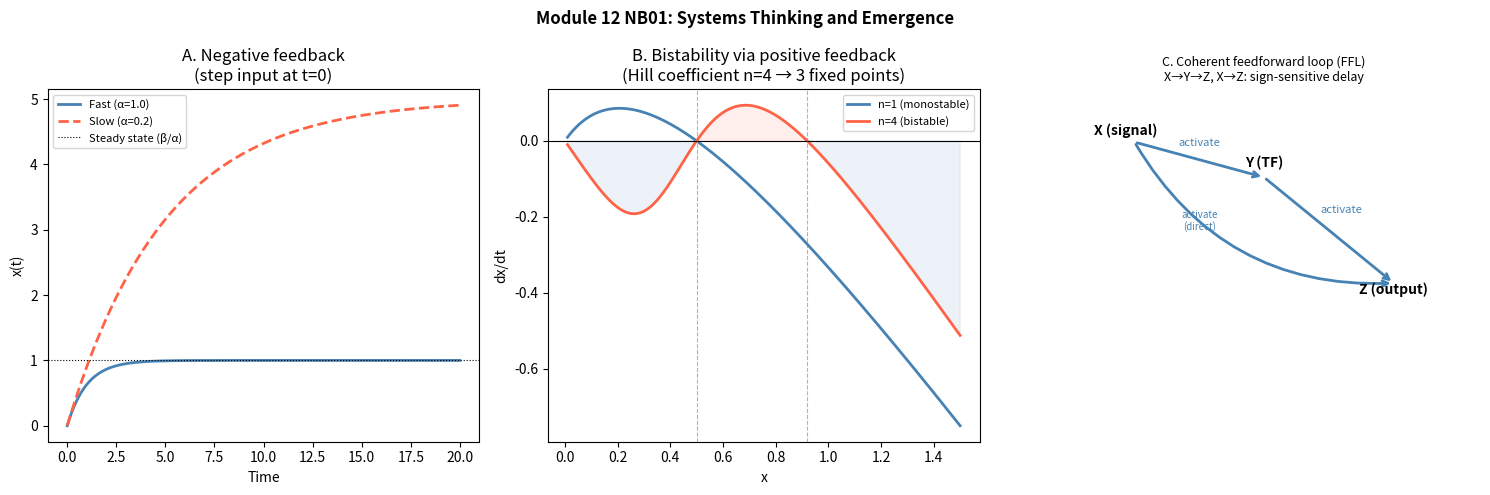

The matplotlib source for this figure:
# Step 6 — Python: Negative feedback dynamics and bistability
import numpy as np
import matplotlib.pyplot as plt
from scipy.integrate import solve_ivp

# ---- 1. Negative feedback: response to step input ----
def neg_feedback(t, x, beta, alpha):
    return [beta - alpha * x[0]]

# Parameters: step up at t=0 (beta switches from 0 to 1)
t_span = (0, 20)
t_eval = np.linspace(0, 20, 500)
sol_fast = solve_ivp(neg_feedback, t_span, [0], t_eval=t_eval, args=(1.0, 1.0))
sol_slow = solve_ivp(neg_feedback, t_span, [0], t_eval=t_eval, args=(1.0, 0.2))

# ---- 2. Bistability: Hill function positive feedback ----
def bistable(x, n=4, K=0.5, delta=1.0):
    """dx/dt = x^n / (K^n + x^n) - delta*x"""
    return x**n / (K**n + x**n) - delta * x

x_range = np.linspace(0.01, 1.5, 500)
dxdt_n1 = [bistable(x, n=1) for x in x_range]
dxdt_n4 = [bistable(x, n=4) for x in x_range]

# Find fixed points numerically (where dx/dt crosses zero)
fp_n4 = []
for i in range(len(x_range) - 1):
    if dxdt_n4[i] * dxdt_n4[i+1] < 0:
        fp_n4.append(x_range[i])
print(f'Bistable fixed points (n=4): {[f"{fp:.3f}" for fp in fp_n4]}')
print(f'  Low stable state: {fp_n4[0]:.3f}')
print(f'  Unstable threshold: {fp_n4[1]:.3f}')
print(f'  High stable state: {fp_n4[2]:.3f}' if len(fp_n4) > 2 else '  (only 2 FPs found)')

# Step 7 — Visualization
fig, axes = plt.subplots(1, 3, figsize=(15, 5))

# Panel A: Negative feedback dynamics
ax = axes[0]
ax.plot(sol_fast.t, sol_fast.y[0], 'steelblue', lw=2, label='Fast (α=1.0)')
ax.plot(sol_slow.t, sol_slow.y[0], 'tomato', ls='--', lw=2, label='Slow (α=0.2)')
ax.axhline(1.0, color='black', ls=':', lw=0.8, label='Steady state (β/α)')
ax.set_xlabel('Time')
ax.set_ylabel('x(t)')
ax.set_title('A. Negative feedback\n(step input at t=0)')
ax.legend(fontsize=8)

# Panel B: Phase portrait — dx/dt vs x (monostable vs bistable)
ax = axes[1]
ax.plot(x_range, dxdt_n1, 'steelblue', lw=2, label='n=1 (monostable)')
ax.plot(x_range, dxdt_n4, 'tomato', lw=2, label='n=4 (bistable)')
ax.axhline(0, color='black', lw=0.8)
for fp in fp_n4:
    ax.axvline(fp, color='grey', ls='--', lw=0.8, alpha=0.6)
ax.fill_between(x_range, 0, dxdt_n4, where=np.array(dxdt_n4) > 0,
                  alpha=0.1, color='tomato')
ax.fill_between(x_range, 0, dxdt_n4, where=np.array(dxdt_n4) < 0,
                  alpha=0.1, color='steelblue')
ax.set_xlabel('x')
ax.set_ylabel('dx/dt')
ax.set_title('B. Bistability via positive feedback\n(Hill coefficient n=4 → 3 fixed points)')
ax.legend(fontsize=8)

# Panel C: Feedforward loop logic diagram (conceptual)
ax = axes[2]
ax.axis('off')
ax.set_xlim(0, 1); ax.set_ylim(0, 1)
# Draw FFL diagram
ax.annotate('', xy=(0.5, 0.75), xytext=(0.2, 0.85),
              arrowprops={'arrowstyle': '->', 'color': 'steelblue', 'lw': 2})
ax.annotate('', xy=(0.8, 0.45), xytext=(0.5, 0.75),
              arrowprops={'arrowstyle': '->', 'color': 'steelblue', 'lw': 2})
ax.annotate('', xy=(0.8, 0.45), xytext=(0.2, 0.85),
              arrowprops={'arrowstyle': '->', 'color': 'steelblue', 'lw': 2,
                          'connectionstyle': 'arc3,rad=0.3'})
ax.text(0.18, 0.87, 'X (signal)', fontsize=10, ha='center', fontweight='bold')
ax.text(0.50, 0.78, 'Y (TF)', fontsize=10, ha='center', fontweight='bold')
ax.text(0.80, 0.42, 'Z (output)', fontsize=10, ha='center', fontweight='bold')
ax.text(0.35, 0.84, 'activate', fontsize=8, color='steelblue', ha='center')
ax.text(0.68, 0.65, 'activate', fontsize=8, color='steelblue', ha='center')
ax.text(0.35, 0.60, 'activate\n(direct)', fontsize=7, color='steelblue', ha='center')
ax.set_title('C. Coherent feedforward loop (FFL)\nX→Y→Z, X→Z: sign-sensitive delay', fontsize=9)

plt.suptitle('Module 12 NB01: Systems Thinking and Emergence', fontsize=12, fontweight='bold')
plt.tight_layout()
plt.savefig('systems_thinking.png', dpi=150, bbox_inches='tight')
plt.show()
